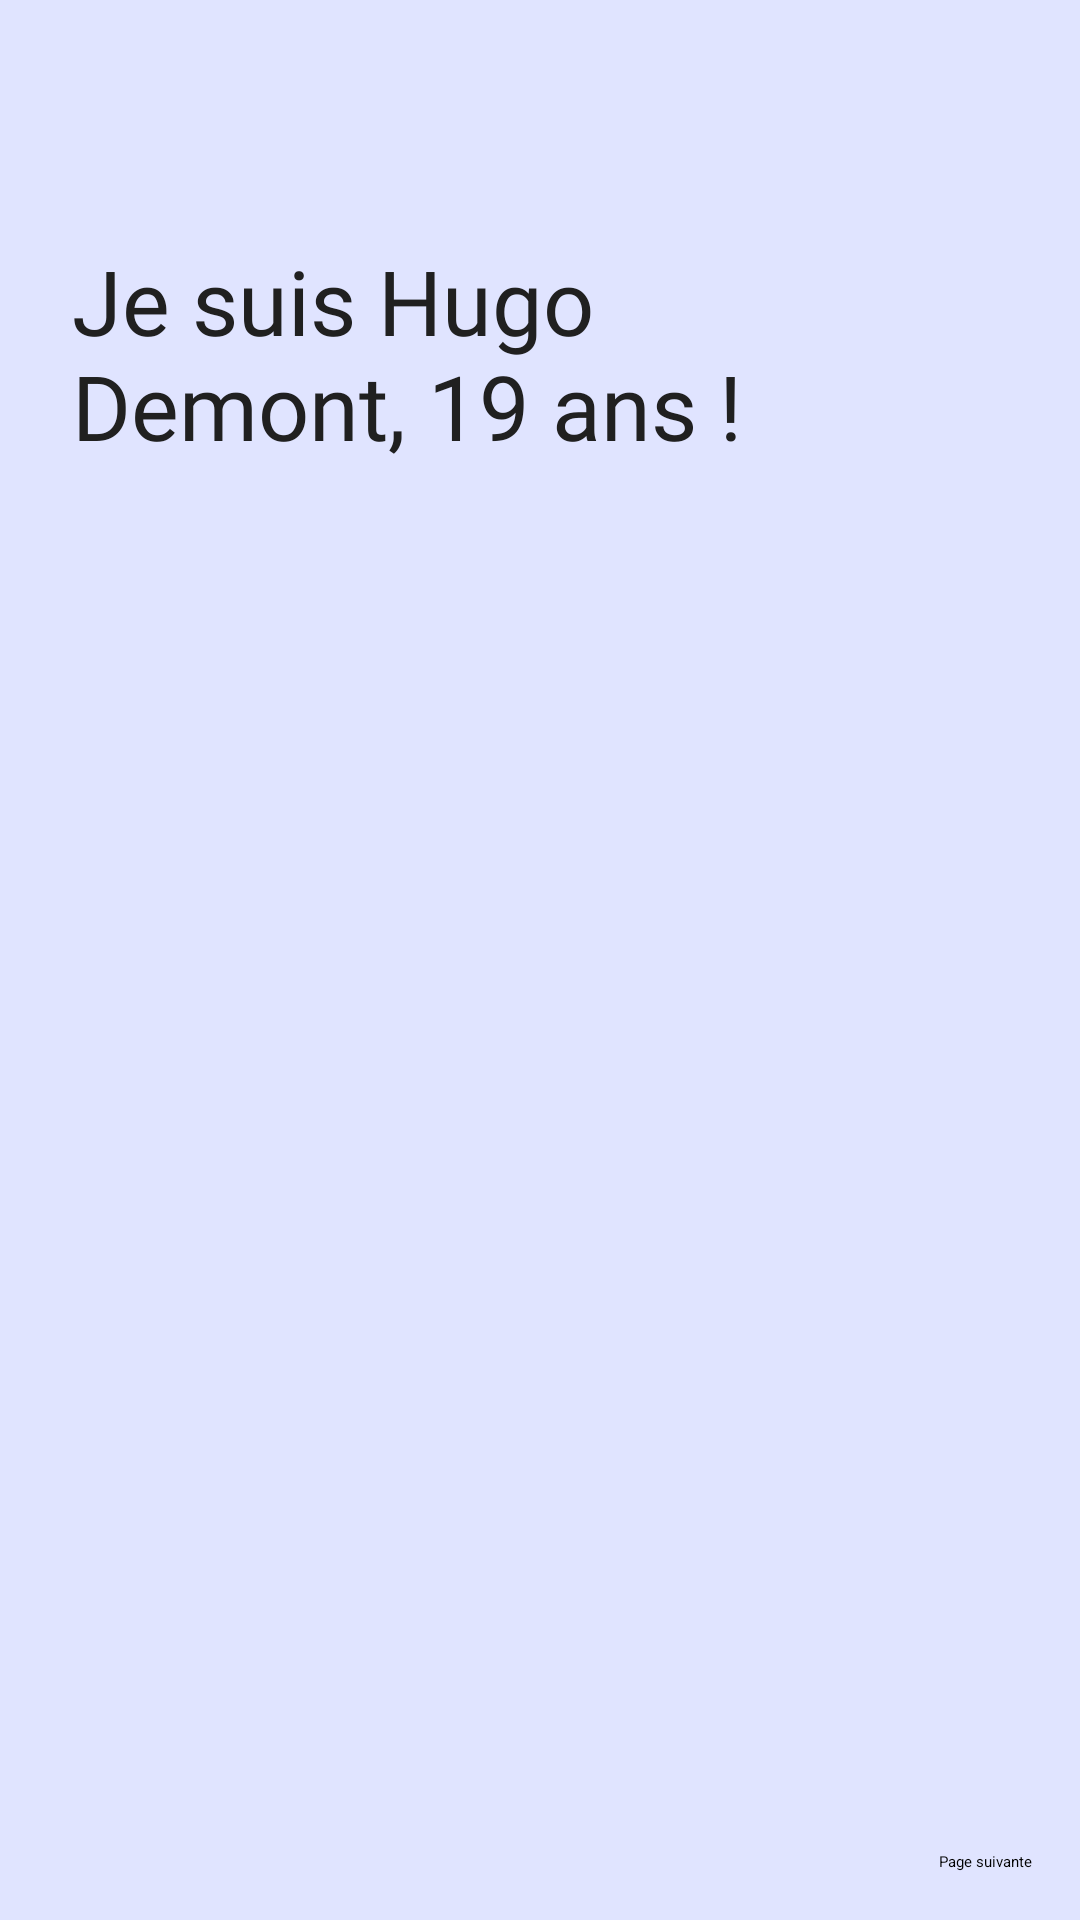

Android layout source for this screen:
<!-- AndroidManifest.xml: application theme Theme.PortfolioCharnay -->
<!-- res/layout/activity_main.xml -->
<?xml version="1.0" encoding="utf-8"?>
<androidx.constraintlayout.widget.ConstraintLayout xmlns:android="http://schemas.android.com/apk/res/android"
    xmlns:app="http://schemas.android.com/apk/res-auto"
    xmlns:tools="http://schemas.android.com/tools"
    android:layout_width="match_parent"
    android:layout_height="match_parent"
    android:background="@color/blue"
    tools:context=".MainActivity">


    <ImageView
        android:id="@+id/imageView4"
        android:layout_width="608dp"
        android:layout_height="721dp"
        android:layout_marginEnd="4dp"
        android:layout_marginBottom="240dp"
        app:layout_constraintBottom_toBottomOf="parent"
        app:layout_constraintEnd_toEndOf="parent"
        app:srcCompat="@drawable/elypse"/>

    <ImageView
        android:id="@+id/imageView2"
        android:layout_width="225dp"
        android:layout_height="402dp"
        android:layout_marginStart="92dp"
        android:layout_marginTop="312dp"
        android:contentDescription="image de Hugo Demont"
        app:layout_constraintStart_toStartOf="parent"
        app:layout_constraintTop_toTopOf="parent"
        app:srcCompat="@drawable/image_hugo_detour" />

    <TextView
        android:id="@+id/textView"
        android:layout_width="290dp"
        android:layout_height="101dp"
        android:layout_marginStart="24dp"
        android:layout_marginTop="80dp"
        android:fontFamily="@font/hind_semibold"
        android:text="Je suis Hugo Demont, 19 ans !"
        android:textColor="@color/noir"
        android:textSize="30sp"
        app:layout_constraintStart_toStartOf="parent"
        app:layout_constraintTop_toTopOf="parent" />

    <Button
        android:id="@+id/button"
        android:layout_width="wrap_content"
        android:layout_height="wrap_content"
        android:layout_marginEnd="16dp"
        android:layout_marginBottom="16dp"
        android:text="Page suivante"
        app:layout_constraintBottom_toBottomOf="parent"
        app:layout_constraintEnd_toEndOf="parent" />

</androidx.constraintlayout.widget.ConstraintLayout>
<!-- resources referenced by this layout -->
<resources>
  <color name="blue">#E0E4FF</color>
  <color name="noir">#202020</color>
  <!-- drawable elypse: png bitmap (drawable, 16248 bytes) -->
  <style name="Theme.PortfolioCharnay" parent="Theme.MaterialComponents.NoActionBar">
          
          <item name="colorPrimary">@color/blue</item>
          <item name="colorOnPrimary">@color/blanc</item>
          
          <item name="colorSecondary">@color/violet</item>
          <item name="colorOnSecondary">@color/noir</item>
          
          
      </style>
  <color name="blanc">#f6f6f6</color>
  <color name="violet">#622EFF</color>
</resources>
